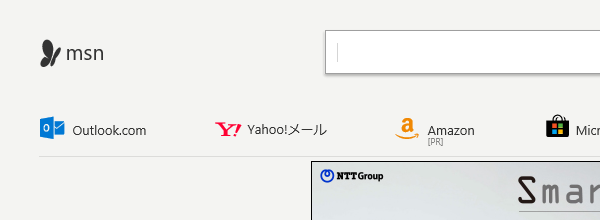
Workflow: 練習

Step 1: Attach Browser 'iexplore.exe MSN' in window 'MSN Japan - ニュース, 天気, メール (Outlook, Hotmail), Bing検索, Skype'

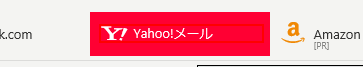
Step 2: get-text from the heading 'Yahoo!メール'

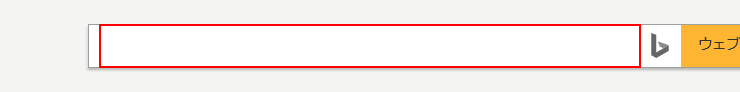
Step 3: Set Text 'UL' on the text box
